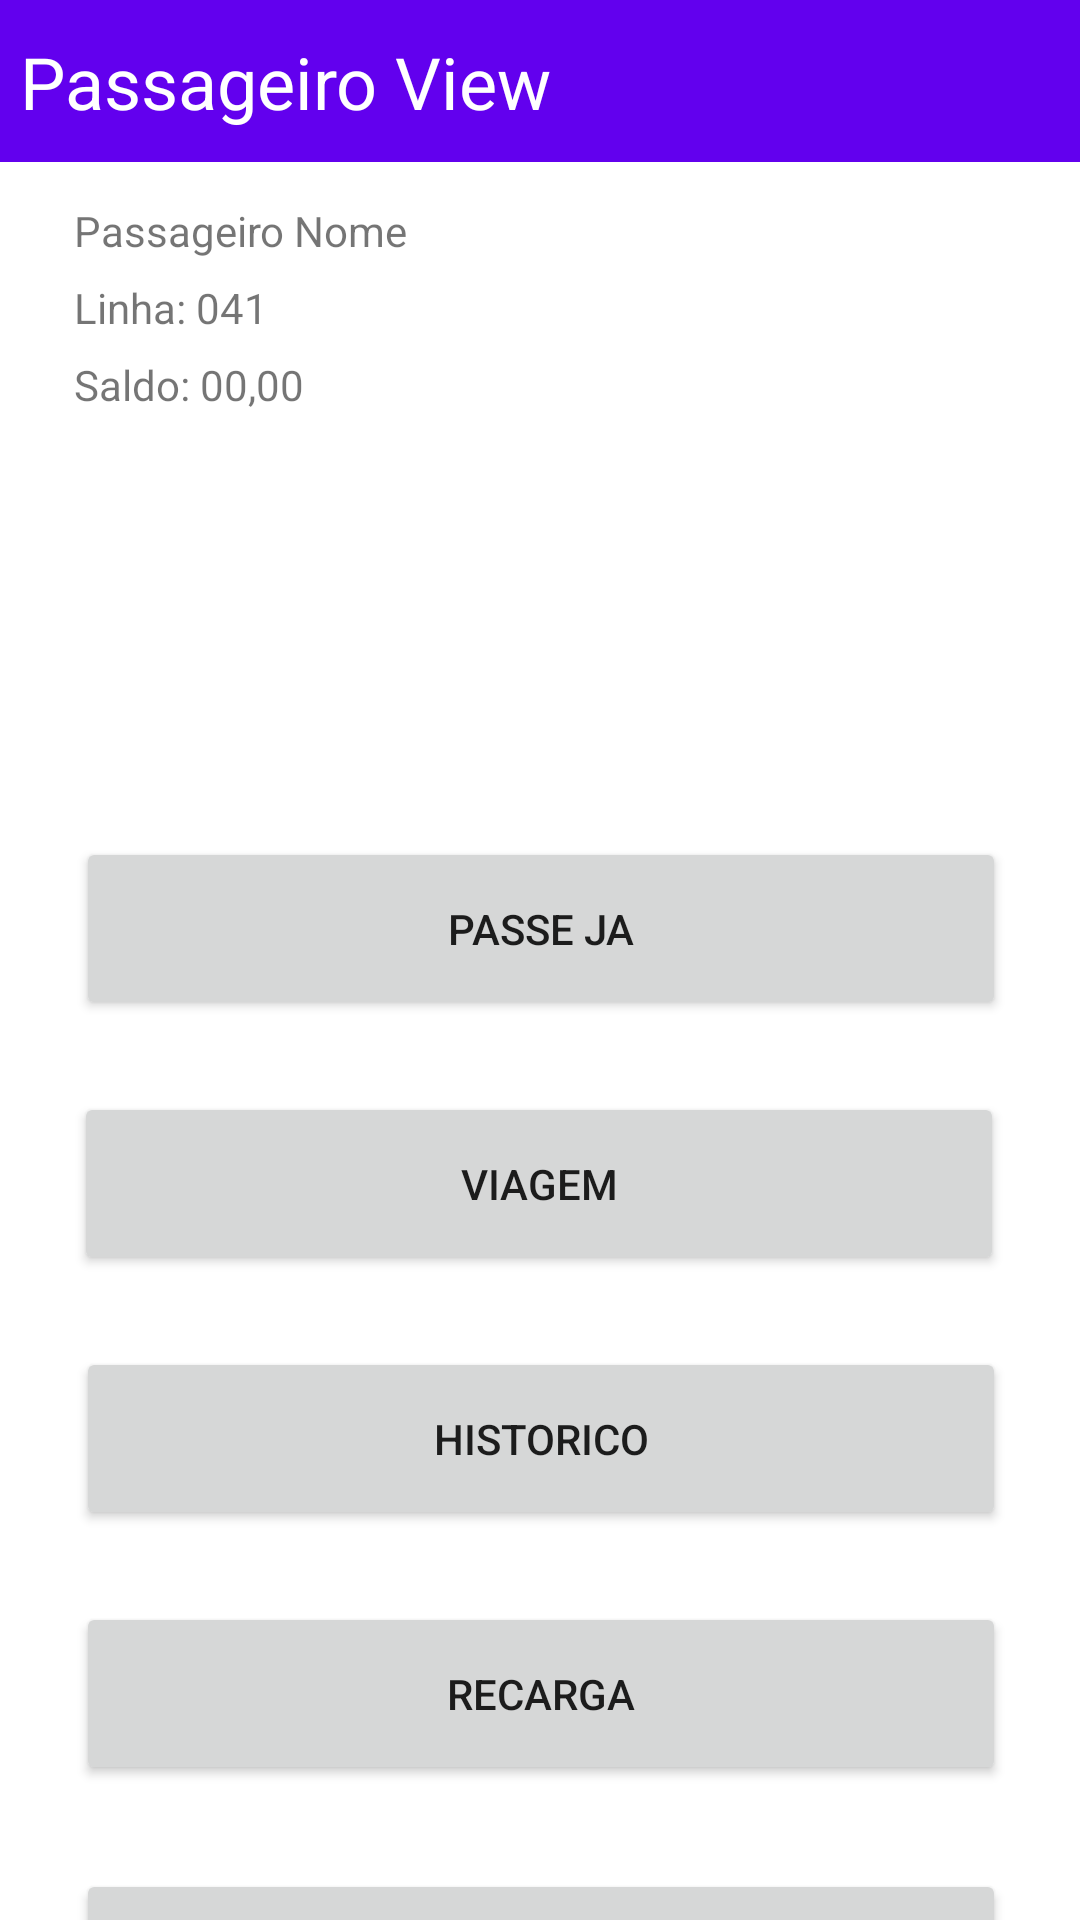

This screen was rendered from an Android layout file. Write that file and the resources it references.
<!-- AndroidManifest.xml: application theme Theme.SistemaDeEmbarque -->
<!-- res/layout/activity_passenger.xml -->
<?xml version="1.0" encoding="utf-8"?>
<androidx.constraintlayout.widget.ConstraintLayout xmlns:android="http://schemas.android.com/apk/res/android"
    xmlns:app="http://schemas.android.com/apk/res-auto"
    xmlns:tools="http://schemas.android.com/tools"
    android:layout_width="match_parent"
    android:layout_height="match_parent"
    tools:context=".PassengerActivity">

    <Button
        android:id="@+id/passengerProfileEditButton"
        android:layout_width="310dp"
        android:layout_height="61dp"
        android:layout_marginTop="28dp"
        android:text="PERFIL"
        app:layout_constraintEnd_toEndOf="parent"
        app:layout_constraintHorizontal_bias="0.504"
        app:layout_constraintStart_toStartOf="parent"
        app:layout_constraintTop_toBottomOf="@+id/addFundsButton" />

    <Button
        android:id="@+id/addFundsButton"
        android:layout_width="310dp"
        android:layout_height="61dp"
        android:layout_marginTop="24dp"
        android:text="RECARGA"
        app:layout_constraintEnd_toEndOf="parent"
        app:layout_constraintHorizontal_bias="0.504"
        app:layout_constraintStart_toStartOf="parent"
        app:layout_constraintTop_toBottomOf="@+id/passengerTripHistroryButton" />

    <Button
        android:id="@+id/passengerTripHistroryButton"
        android:layout_width="310dp"
        android:layout_height="61dp"
        android:layout_marginTop="24dp"
        android:text="HISTORICO"
        app:layout_constraintEnd_toEndOf="parent"
        app:layout_constraintHorizontal_bias="0.504"
        app:layout_constraintStart_toStartOf="parent"
        app:layout_constraintTop_toBottomOf="@+id/passengerMapButton" />

    <Button
        android:id="@+id/passengerMapButton"
        android:layout_width="310dp"
        android:layout_height="61dp"
        android:layout_marginTop="24dp"
        android:text="VIAGEM"
        app:layout_constraintEnd_toEndOf="parent"
        app:layout_constraintHorizontal_bias="0.495"
        app:layout_constraintStart_toStartOf="parent"
        app:layout_constraintTop_toBottomOf="@+id/passengerPayButton" />

    <Button
        android:id="@+id/passengerPayButton"
        android:layout_width="310dp"
        android:layout_height="61dp"
        android:layout_marginTop="36dp"
        android:text="Passe ja"
        app:layout_constraintEnd_toEndOf="parent"
        app:layout_constraintHorizontal_bias="0.504"
        app:layout_constraintStart_toStartOf="parent"
        app:layout_constraintTop_toBottomOf="@+id/linearLayout" />

    <androidx.appcompat.widget.Toolbar
        android:id="@+id/toolbar"
        android:layout_width="412dp"
        android:layout_height="54dp"
        android:background="?attr/colorPrimary"
        android:minHeight="?attr/actionBarSize"
        android:theme="?attr/actionBarTheme"
        app:layout_constraintEnd_toEndOf="parent"
        app:layout_constraintStart_toStartOf="parent"
        app:layout_constraintTop_toTopOf="parent" />

    <TextView
        android:id="@+id/textView"
        android:layout_width="wrap_content"
        android:layout_height="wrap_content"
        android:text="Passageiro View"
        android:textColor="@color/white"
        android:textSize="24sp"
        app:layout_constraintBottom_toBottomOf="@+id/toolbar"
        app:layout_constraintEnd_toEndOf="parent"
        app:layout_constraintHorizontal_bias="0.157"
        app:layout_constraintStart_toStartOf="@+id/toolbar"
        app:layout_constraintTop_toTopOf="@+id/toolbar" />

    <LinearLayout
        android:id="@+id/linearLayout"
        android:layout_width="372dp"
        android:layout_height="189dp"
        app:layout_constraintBottom_toTopOf="@+id/passengerPayButton"
        app:layout_constraintEnd_toEndOf="parent"
        app:layout_constraintHorizontal_bias="0.487"
        app:layout_constraintStart_toStartOf="parent"
        app:layout_constraintTop_toBottomOf="@+id/toolbar">

        <ImageView
            android:id="@+id/passengerProfilePic"
            android:layout_width="wrap_content"
            android:layout_height="wrap_content"
            android:layout_margin="30px"
            android:visibility="visible"
            tools:src="@tools:sample/avatars"
            tools:visibility="visible" />

        <LinearLayout
            android:layout_width="202dp"
            android:layout_height="139dp"
            android:layout_margin="30px"
            android:orientation="vertical">

            <TextView
                android:id="@+id/passengerEmailTV"
                android:layout_width="192dp"
                android:layout_height="wrap_content"
                android:layout_marginTop="10px"
                android:layout_marginBottom="10px"
                android:text="Passageiro Nome" />

            <TextView
                android:id="@+id/currentTripLineTV"
                android:layout_width="190dp"
                android:layout_height="wrap_content"
                android:layout_marginTop="10px"
                android:layout_marginBottom="10px"
                android:text="Linha: 041" />

            <TextView
                android:id="@+id/passengerBalanceTV"
                android:layout_width="190dp"
                android:layout_height="wrap_content"
                android:layout_marginTop="10px"
                android:layout_marginBottom="10px"
                android:text="Saldo: 00,00" />
        </LinearLayout>

    </LinearLayout>
</androidx.constraintlayout.widget.ConstraintLayout>
<!-- resources referenced by this layout -->
<resources>
  <style name="Theme.SistemaDeEmbarque" parent="Theme.MaterialComponents.DayNight.DarkActionBar">
          
          <item name="colorPrimary">@color/purple_500</item>
          <item name="colorPrimaryVariant">@color/purple_700</item>
          <item name="colorOnPrimary">@color/white</item>
          
          <item name="colorSecondary">@color/teal_200</item>
          <item name="colorSecondaryVariant">@color/teal_700</item>
          <item name="colorOnSecondary">@color/black</item>
          
          <item name="android:statusBarColor" tools:targetApi="l">?attr/colorPrimaryVariant</item>
          
      </style>
  <!-- not gathered from this repository: default colours our renderer supplied (Android Studio template values) -->
  <color name="purple_500">#FF6200EE</color>
  <color name="purple_700">#FF3700B3</color>
  <color name="teal_200">#FF03DAC5</color>
  <color name="teal_700">#FF018786</color>
  <color name="black">#FF000000</color>
  <color name="white">#FFFFFFFF</color>
</resources>
